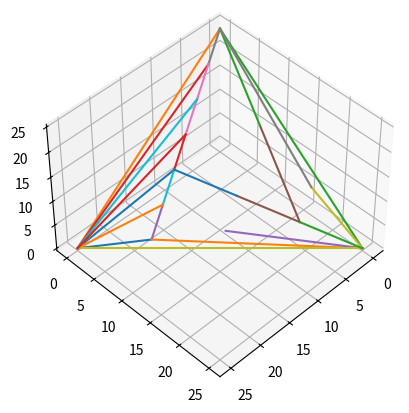
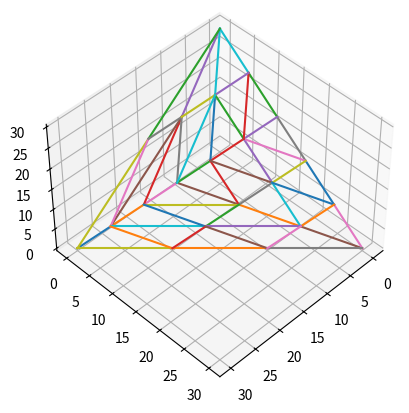
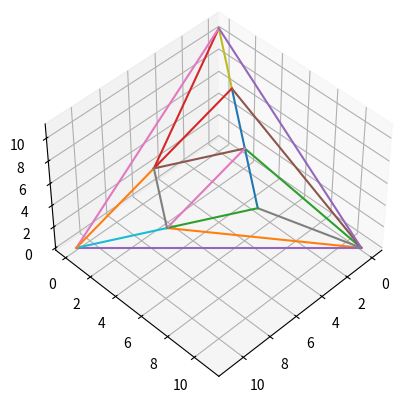
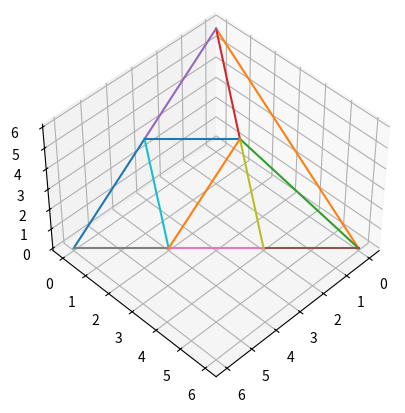

The matplotlib source for these figures, in order:
import numpy as np
import copy
import matplotlib.pyplot as plt


def lattice_points_nonunit(r=6,a=1,b=2,c=3):
    # Lattice points in the junior simplex lie in the plane x+y+z=1 and are of the form 
    # (i/r,j/r,k/r) where i+j+k=r. 
    # This routine returns the triples (i,j,k) instead of scaling by 1/r. 
    points = [(r,0,0), (0,r,0), (0,0,r)]
    for i in range(r):
        ai = (a*i)%r
        bi = (b*i)%r
        ci = (c*i)%r
        if (ai + bi + ci) == r:
            points.append((ai,bi,ci))

    return list(set(points))

def convex_hull(planar_points):
    # performs a QuickHull search to find which points in the set of 
    # planar_points form the convex hull. 
    # This routine assumes that the set of planar_points are 
    # points in any dimension, but which lie in some plane, and that the 
    # first two points in the set planar_points form an edge of the 
    # convex hull. The general version defines the initial starting points 
    # p0 and p1 as any two points whose distance is maximal among pairs of points

    def findHull(pts, a, b):
        # line segment from a to b and its length
        AB = np.array([b[0] - a[0], b[1] - a[1], b[2] - a[2]])
        rays = [np.array(p) - np.array(a) for p in pts]

        # find all the points on one side of segment ab
        pts = [np.array(p) for i, p in enumerate(pts) if np.all(np.cross(AB, rays[i]) >= 0)]
        rays = [np.array(p) - np.array(a) for p in pts]

        if len(pts) > 0:
            # calculate length of segment ab
            ABL = np.dot(AB, AB)

            # get length of vector from each pt to line segment AB
            distances = [r - (np.dot(AB,r)/ABL)*AB for r in rays]
            dLs = [np.dot(d,d) for d in distances]
            maxPt = dLs.index(max(dLs))

            dpts = pts[:maxPt]+pts[maxPt+1:]
            return findHull(dpts, a, pts[maxPt]) + findHull(dpts, pts[maxPt], b)
        else:
            return [tuple(a), tuple(b)]

    p0,p1 = planar_points[0],planar_points[1]
    points = list(set(findHull(planar_points[2:], p0, p1) + findHull(planar_points[2:], p1, p0)))
    planar_points = [tuple(p) for p in planar_points]
    return sorted([planar_points.index(p) for p in points])


def ordered_rays(L):
    # this routine assumes that there exists a Jung–Hirzebruch 
    # continued fraction relation among the rays in the list L
    # and returns the order and 'strength' of each ray in the 
    # form of a list with entries of the form (indexi, ai)
    # to denote the index of L[i] in the ordered list, and its strength ai
    # NOTE: it also assumes that the first and last entry in L 
    # corresponds each to a ray at one 'end'

    L = [np.array(l) for l in L]
    l0,lk = L[0],L[-1]
    iLs = L[1:-1]
    if len(iLs) < 1:
        return [(0, 0), (1, 0)]
    else:
        angles = np.argsort([veclen(np.cross(l, l0)) for l in iLs])
        oLs = [l0] + [iLs[x] for x in angles] + [lk]
        toRet = [(0,0)] + [(angles[i-1]+2, (oLs[i-1][np.flatnonzero(oLs[i])[0]] + oLs[i+1][np.flatnonzero(oLs[i])[0]]) / oLs[i][np.flatnonzero(oLs[i])[0]]) for i in range(1, len(oLs)-1)] + [(1,0)]
        return toRet


def is_collinear(ray, pt, tol=1.0e-6):
    # this routine checks if a point lies along the line 
    # defined by the two n-dimensional points ray = [point1, point2]

    # first check if the point is 'equal' to one of the points defining the ray
    if np.allclose(np.array(ray[0]), np.array(pt)) or np.allclose(np.array(ray[1]), np.array(pt)):
        return True

    # otherwise, we'll look at the component-wise slopes 
    numerator = np.array(pt) - np.array(ray[0])
    denominator = np.array(ray[1]) - np.array(ray[0])

    if set(numerator.nonzero()[0]) != set(denominator.nonzero()[0]):
        return False

    nz = np.nonzero(denominator)
    frac = numerator[nz] / denominator[nz]
    return frac.max() - frac.min() < tol


def intersects(seg1, seg2, pts):
    # check if two segments intersect at a point interior to both 
    # (i.e. excluding intersection at endpoints and intersection
    # of the extended lines passing through the segments)
    a1 = np.array(pts[seg1[0]])
    a2 = np.array(pts[seg2[0]])
    b1 = np.array(pts[seg1[1]]) - a1
    b2 = np.array(pts[seg2[1]]) - a2

    if np.count_nonzero(np.cross(b1,b2)) >= len(b1):
        t1 = np.cross(a2-a1, b2) / np.cross(b1,b2)
        t2 = np.cross(a1-a2, b1) / np.cross(b2,b1)

        if np.count_nonzero(t1-t1[0]) + np.count_nonzero(t2-t2[0]) < 1:
            return (0<t1[0]<1) and (0<t2[0]<1)
    return False


def veclen(vec):
    return np.dot(vec,vec)**0.5


def nontriangulated_sides(segments, coordinates):
    # find out which of the edges contained in the list is not the side for 
    # two triangles. This happens if 
    # (1) the edge is on the boundary of the domain OR 
    # (2) there are edges missing in the domain, making an incomplete triangulation

    all_edge_segments = True
    hanging_segments = []
    segment_neighbor_count = [0 for s in segments]

    # create quick lookup of all edges emanating from each point
    node_nbrs = [[] for c in range(len(coordinates))]
    for si, s in enumerate(segments):
        node_nbrs[s[0]].append(si)
        node_nbrs[s[1]].append(si)

    # generate all possible triangles (a,b,c) where a,b,c are segments and the endpoints agree
    all_tris = set()
    for s0, s in enumerate(segments):
        for s1 in node_nbrs[s[0]]:
            if s1 != s0:
                for s2 in node_nbrs[s[1]]:
                    if (s2 != s1) and (s2 != s0):
                        if len(set([segments[si][j] for si in [s1,s2] for j in [0,1]])) == 3:
                            all_tris.add(tuple(sorted([s0,s1,s2])))
    # now allocate each triangle as a neighbor to its 3 edges
    for t in all_tris:
        for ti in t:
            segment_neighbor_count[ti] += 1

    # tabulate how many segments are missing at least one triangle neighbor
    for si, s in enumerate(segments):
        if segment_neighbor_count[si] < 2:
            hanging_segments.append(s)
            if not all([0 in coordinates[p] for p in s]):
                all_edge_segments = False

    return all_edge_segments, hanging_segments, segment_neighbor_count 


def all_cycles(segments):
    # find all cycles in an undirected graph defined by the list
    # of segments of the form [v1,v2] to denote an edge between vertices v1 and v2.
    # note: this routine ignores multi-edges, and it does not require the vertices 
    # to have index set {0,..., len(vertices)}.

    def dfs_all_cycles(segments, es_at, start_vertex, end_vertex):
        the_list = [(start_vertex, [])]
        while the_list:
            state, path = the_list.pop()
            if path and state == end_vertex:
                yield path
                continue
            for next_edge in es_at[state]:
                if next_edge in path:
                    continue
                next_state = [x for x in segments[next_edge] if x != state][0]
                the_list.append((next_state, path + [next_edge]))

    cycles = []
    added = []
    vertices = list(set([v for s in segments for v in s]))
    indexed_edges = [[vertices.index(v) for v in s] for s in segments]
    edges_out_of = [[] for i in range(len(vertices))]
    for ei, e in enumerate(indexed_edges):
        edges_out_of[e[0]].append(ei)
        edges_out_of[e[1]].append(ei)

    for node in range(len(vertices)):
        cycles_at_node = [path for path in dfs_all_cycles(indexed_edges, edges_out_of, node, node)]
        for c in cycles_at_node:
            if tuple(sorted(c)) not in added:
                added.append(tuple(sorted(c)))
                cycles.append(c)
    return cycles


def find_linear_groups(edge_indices, segments, coordinates):
    # This routine takes a set of edge_indices, and returns a list of
    # lists, where the edge indices are grouped into lists such that 
    # each list consists of edges that are aligned along a single line. 
    to_return = []
    edge_remaining = [True for e in range(len(segments))]

    for e in edge_indices:
        if edge_remaining[e]:
            current_group = [e]
            e_pts = [coordinates[s] for s in segments[e]]
            for other_e in edge_indices:
                if (other_e != e) and edge_remaining[other_e]:
                    if all([is_collinear(e_pts, coordinates[p]) for p in segments[other_e]]):
                        current_group.append(other_e)
                        edge_remaining[other_e] = False
            edge_remaining[e] = False
            to_return.append(current_group)
    return to_return


def identify_regular_triangles(segments, segment_adjacency_count, coordinates):
    # Take a set of segments and the number of neighboring triangles 
    # for each, and return a list of 'regular triangles' i.e. triangles
    # whose edges each consist of r segments, for some r>1.

    ts = []
    # make a list of the segments that already have 2 neighbors (i.e. they're done)
    completed_segments = [x > 1 for x in segment_adjacency_count]
    interior_segments = [iy for iy, y in enumerate(segments) if not (0 in coordinates[y[0]] and 0 in coordinates[y[1]])]

    # add in all the segments that are on an edge and already have a neighbor
    for si, s in enumerate(segments):
        if segment_adjacency_count[si] > 0 and (si not in interior_segments):
            completed_segments[si] = True

    remaining_segments = [tuple(s) for si, s in enumerate(segments) if not completed_segments[si]]
    remaining_segments_index = [si for si, s in enumerate(segments) if not completed_segments[si]]
    cycles = all_cycles(remaining_segments)

    if len(cycles) > 0:
        for cycle in cycles:
            indexed_cycle = [remaining_segments_index[e] for e in cycle]
            current_triangle = find_linear_groups(indexed_cycle, segments, coordinates)
            num_edges_per_side = [len(x) for x in current_triangle]

            # remove cycles that aren't triangle, cycles that aren't regular triangles, and the cycle that contains all the outer edges
            if all([x not in interior_segments for x in indexed_cycle]) \
               or len(current_triangle) != 3 \
               or (max(num_edges_per_side) - min(num_edges_per_side)) > 0:
                pass
            else:
                ts.append([[segments[s] for s in t] for t in current_triangle])
    return ts


def tesselate(triangle, coordinates):
    if not (len(triangle[0]) == len(triangle[1]) == len(triangle[2])):
        print("Error in tesselate routine: not a regular triangle.")
        return [[]],[]

    r = len(triangle[0]) - 1

    def order_segments(segs):
        [b,e] = segs[0]
        l = [tuple(segs[0])]
        met = [False for s in segs]
        met[0] = True

        while not all(met):
            for si, s in enumerate(segs):
                if not met[si]:
                    if e in s:
                        other = s[1-s.index(e)]
                        l.append((e, other))
                        e = other
                        met[si] = True
                    elif b in s:
                        other = s[1-s.index(b)]
                        l = [(other, b)] + l
                        b = other
                        met[si] = True
        return l

    # order the segments along each side so that side1 and side2 emanate from the 
    # same vertex, and side3 begins at the end of side1 and ends at the end of side2. 
    side1 = order_segments(triangle[0])
    side2 = order_segments(triangle[1])
    side3 = order_segments(triangle[2])
    if side3[0][0] == side1[0][0]:
        s2 = side2
        side2 = side3
        side3 = s2
    elif side3[-1][1] == side1[0][0]:
        s2 = side2
        side2 = side3
        side3 = s2
    if side2[-1][1] == side1[0][0]:
        side2 = [[y[1],y[0]] for y in side2[::-1]]
    if side3[-1][1] == side1[-1][1]:
        side3 = [[y[1],y[0]] for y in side3[::-1]]

    # generate new points:
    new_points = []
    for row in range(r - 1):
        num_pts_in_row = r - (row + 1)
        if num_pts_in_row > 1:
            row_endpoints = [coordinates[side2[row][1]], coordinates[side3[row][1]]]
            row_pts = list(zip(*[np.linspace(coordinates[0][i], coordinates[1][i], num_pts_in_row) for i in range(3)]))
            new_points.append(row_pts)
        elif num_pts_in_row > 0:
            row_endpoints = [coordinates[side2[row][1]], coordinates[side3[row][1]]]
            row_pts = [0.5*(row_endpoints[0][i]+row_endpoints[1][i]) for i in range(3)]
            new_points.append(row_pts)

    # create lookup table of index points for new_segments and new_points
    vertex_map = [s[0] for s in side1] + [side1[-1][1]]
    b = 0
    for row in range(r):
        vertex_map.append(side2[row][1])
        if row < (r - 1):
            vertex_map.extend([-(x+1) for x in range(b, b + r - (1 + row))])
            b += r - (1 + row)
        vertex_map.append(side3[row][1])
    vertex_map.append(side2[-1][1])

    # now create segments with appropriately indexed new_pts values
    new_segments = []
    offset = 0
    for row in range(r):
        new_segments.extend([[vertex_map[offset+c], vertex_map[offset+(r+2-row)+c+j]] for j in [-1,0] for c in range(1, r+1-row)])
        new_segments.extend([[vertex_map[offset+(r+2-row)+c+j] for j in [-1,0]] for c in range(1, r+1-row)])
        offset += r + 2 - row

    return new_points, new_segments


def generate_initial_rays(R, eis, Li):
    all_rays = []
    strengths = []
    for i in range(3):

        ei = tuple([0 if x != i else R for x in range(3)])
        deleted_lattice_points = [tuple(eis[(i+1)%3]), tuple(eis[(i+2)%3])] + [x for x in Li if R not in tuple(x)]

        indices_of_cvxhull_pts = convex_hull(deleted_lattice_points)
        # extract the coordinatens of the points on the convex hull
        pts = [deleted_lattice_points[k] for k in indices_of_cvxhull_pts] 

        # convex_hull includes all lattice points along sides of the simplex, so we 
        # need to remove all the edge-lattice points except the two closest ones that lie along the 
        # sides emanating from ei 
        side_pt_indices = [[j for j,p in enumerate(pts) if p[(i+k)%3] == 0] for k in range(3)]
        side_1_closest_pt = pts[sorted([(veclen(np.array(pts[pi]) - np.array(ei)), pi) for pi in side_pt_indices[1]])[0][1]]
        side_2_closest_pt = pts[sorted([(veclen(np.array(pts[pi]) - np.array(ei)), pi) for pi in side_pt_indices[2]])[0][1]]
        side_pts = list(set([y for x in side_pt_indices for y in x]))
        pts = [side_1_closest_pt] + [x for i, x in enumerate(pts) if i not in (side_pts)] + [side_2_closest_pt]

        Lis = [x - eis[i] for x in pts]

        # generate initial rays and strengths for e_i
        for j, x in enumerate(ordered_rays(Lis)):
            if x[1] > 0:
                all_rays.append([ei, tuple(pts[j])])
                strengths.append(int(x[1]))

    # generate index-valued copies of rays and points so referencing can be done without coordinates
    return all_rays, strengths


def Reids_recipe(segments, strengths, not_done, potential_segments, longest_extension, coordinates):
    all_segments = segments
    all_strengths = strengths

    for extensions in range(2*longest_extension):

        added_segments = False
        for i in range(len(segments)):

            # if the endpoint of this segment has not had an intersection computed already
            if not_done[i] and (strengths[i] > 0):
                pt = segments[i][1] # extract the endpoint and all segments that hit that point
                segments_at_pt = [j for j,s in enumerate(all_segments) if (s[1] == pt and all_strengths[j] > 0)]

                # if we have multiple segments intersecting at the point:
                if len(segments_at_pt) > 1:

                    for j in segments_at_pt:
                        not_done[j] = False

                    strengths_at_pt = [all_strengths[j] for j in segments_at_pt]
                    mx = max(strengths_at_pt)

                    # first check if all rays meeting at the point have equal strength (or there are multiple 'winners')
                    if strengths_at_pt.count(mx) < 2:
                        ij = strengths_at_pt.index(mx)
                        j = segments_at_pt[ij]

                        new_s = mx - (len(strengths_at_pt) - 1)
                        ps_from_j = [psi for psi, ps in enumerate(potential_segments) if (ps[0] == j)]
                        if len(ps_from_j) > 0:
                            ps = potential_segments[ps_from_j[0]]

                            all_segments.append((ps[1], ps[2]))
                            all_strengths.append(new_s)
                            not_done.append(True)
                            added_segments = True

                            # now update potential segments so that they emanate from the newly added segment
                            for k in ps_from_j[1:]:
                                oldps = potential_segments[k]
                                potential_segments[k] = [len(all_strengths) - 1, oldps[1], oldps[2]]
                            potential_segments = potential_segments[:ps_from_j[0]] + potential_segments[ps_from_j[0]+1:]
        if added_segments:
            segments = copy.deepcopy(all_segments)
            strengths = all_strengths

        # now double-check if there were no intersections (all segments need to be extended in order to reach another)
        if (not added_segments):
            for i in range(len(segments)):
                if strengths[i] > 0 and not_done[i]:
                    # get the 'potential' segments that extend the current one at the endpoint
                    ps_from_pt = [psi for psi, ps in enumerate(potential_segments) if (ps[0] == i)]

                    if len(ps_from_pt) > 0:
                        # extract the first extension
                        ps = potential_segments[ps_from_pt[0]]

                        # make sure that we only extend the current segment till it intersects with another
                        # i.e. only extend this segment if it doesn't intersect with another segment at its endpoint
                        previous_segments_hitting_pt = len([1 for ix, x in enumerate(all_segments) if (x[1] == ps[2] and not_done[ix])])

                        if previous_segments_hitting_pt < 2:

                            # double-check if this potential segment intersects a previously existing one
                            not_intersects = all([not intersects([ps[1], ps[2]], s, coordinates) for s in all_segments])
                            if not_intersects:
                                all_segments.append((ps[1], ps[2]))
                                all_strengths.append(all_strengths[ps[0]])
                                not_done.append(True)

                            for psi, ps in enumerate(potential_segments):
                                if ps[0] == i:
                                    potential_segments[psi] = [len(all_strengths) - 1, ps[1], ps[2]]
                            potential_segments = potential_segments[:ps_from_pt[0]] + potential_segments[ps_from_pt[0]+1:]
                            not_done[i] = False
            segments = all_segments
            strengths = all_strengths

    return segments


def triangulation(R,a,b,c):
    # vertices defining the junior simplex (scaled by length R so we deal with integers instead of fractions)
    eis = [np.array([0 if j != i else R for j in range(3)]) for i in range(3)]

    # interior lattice points for junior simplex (also scaled by r)
    coordinates = lattice_points_nonunit(R,a,b,c) # list of arrays
    tuplePts = [tuple(x) for x in coordinates] # list of tuples (used for finding index of point)

    # * * * * * * * * * * * * * * * * * * * * * * * * * * * * * * * #
    #       STEP 1: GENERATE INITIAL RAYS AND THEIR STRENGTHS       #
    # * * * * * * * * * * * * * * * * * * * * * * * * * * * * * * * #
    # create rays L_{i,j} emanating from each corner e_i, each with 
    # its associated 'strength' (from the Jung-Hirzebruch relation)
    segments_with_coords, strengths = generate_initial_rays(R, eis, coordinates)
    segments = [tuple([tuplePts.index(r[j]) for j in range(2)]) for r in segments_with_coords]

    # * * * * * * * * * * * * * * * * * * * * * * * * * * * * * * * #
    #       STEP 2: CALCULATE POSSIBLE EXTENSIONS FOR EACH RAY      #
    # * * * * * * * * * * * * * * * * * * * * * * * * * * * * * * * #
    # not_done and potential_segments keep track of which rays can be "extended" past their endpoints (and how far)
    not_done = [True if strengths[si] != 0 else False for si, s in enumerate(segments)]
    potential_segments = []
    longest_extension = 0
    for ir, r in enumerate(segments_with_coords):
        if strengths[ir] > 0:
            pts_along_r = [(0, segments[ir][1])] + sorted([(veclen(p-np.array(r[1])), pi) for pi, p in enumerate(coordinates) if ((pi not in segments[ir]) and (is_collinear(r, p)))])
            potential_segments.extend([[ir, pts_along_r[j][1], pts_along_r[j+1][1]] for j in range(len(pts_along_r) - 1)])
            longest_extension = max(longest_extension, (len(pts_along_r)))


    # * * * * * * * * * * * * * * * * * * * * * * * * * * * * * * * #
    #       STEP 3: FIND INTERSECTIONS OF RAYS/EXTENSIONS           #
    # * * * * * * * * * * * * * * * * * * * * * * * * * * * * * * * #
    # now keep track of main list of segments that are going to be added to create a triangulation.
    segments = Reids_recipe(segments, strengths, not_done, potential_segments, longest_extension, coordinates)
    # add segments that lie along the sides
    for i in range(3):
        points_along_side = sorted([tuple(x) for x in coordinates if x[i] == 0])
        segments_along_side = [[tuplePts.index(points_along_side[ip]), tuplePts.index(points_along_side[ip+1])] for ip in range(len(points_along_side)-1)]
        segments.extend(segments_along_side)
        strengths.extend([0 for x in range(len(segments_along_side))])
    segments = list(set([tuple(sorted(s)) for s in segments]))


    # * * * * * * * * * * * * * * * * * * * * * * * * * * * * * * * #
    #     STEP 4: TESSELATE REMAINING r-SIDED TRIANGLES INTO r^2    #
    # * * * * * * * * * * * * * * * * * * * * * * * * * * * * * * * #
    all_edges, hanging_segments, segment_neighbor_count = nontriangulated_sides(segments, coordinates)
    if not all_edges:
        regular_triangles = identify_regular_triangles(segments, segment_neighbor_count, coordinates)

        for t in regular_triangles:
            extra_points, extra_segments = tesselate(t, coordinates)

            for e_s in extra_segments:
                reindexed_segment = tuple([e_s[i] if e_s[i] >= 0 else (len(coordinates) - (e_s[i] + 1)) for i in range(2)])
                segments.append(reindexed_segment)

            if len(extra_points) > 0:
                coordinates = coordinates + extra_points

    fig = plt.figure()
    ax = fig.add_subplot(111, projection='3d')
    for s in segments:
        xp, yp, zp = np.matrix([coordinates[s[0]], coordinates[s[1]]]).transpose().tolist()
        ax.plot3D(xp,yp,zp)
    ax.view_init(elev=45., azim=45)
    plt.show()

    #return segments, points



R,a,b,c=6,1,2,3
R,a,b,c=30,25,2,3
R,a,b,c=25,3,1,21
triangulation(R,a,b,c)
R,a,b,c=30,25,2,3
triangulation(R,a,b,c)
R,a,b,c=11,1,2,8
triangulation(R,a,b,c)
R,a,b,c=6,1,2,3
triangulation(R,a,b,c)
